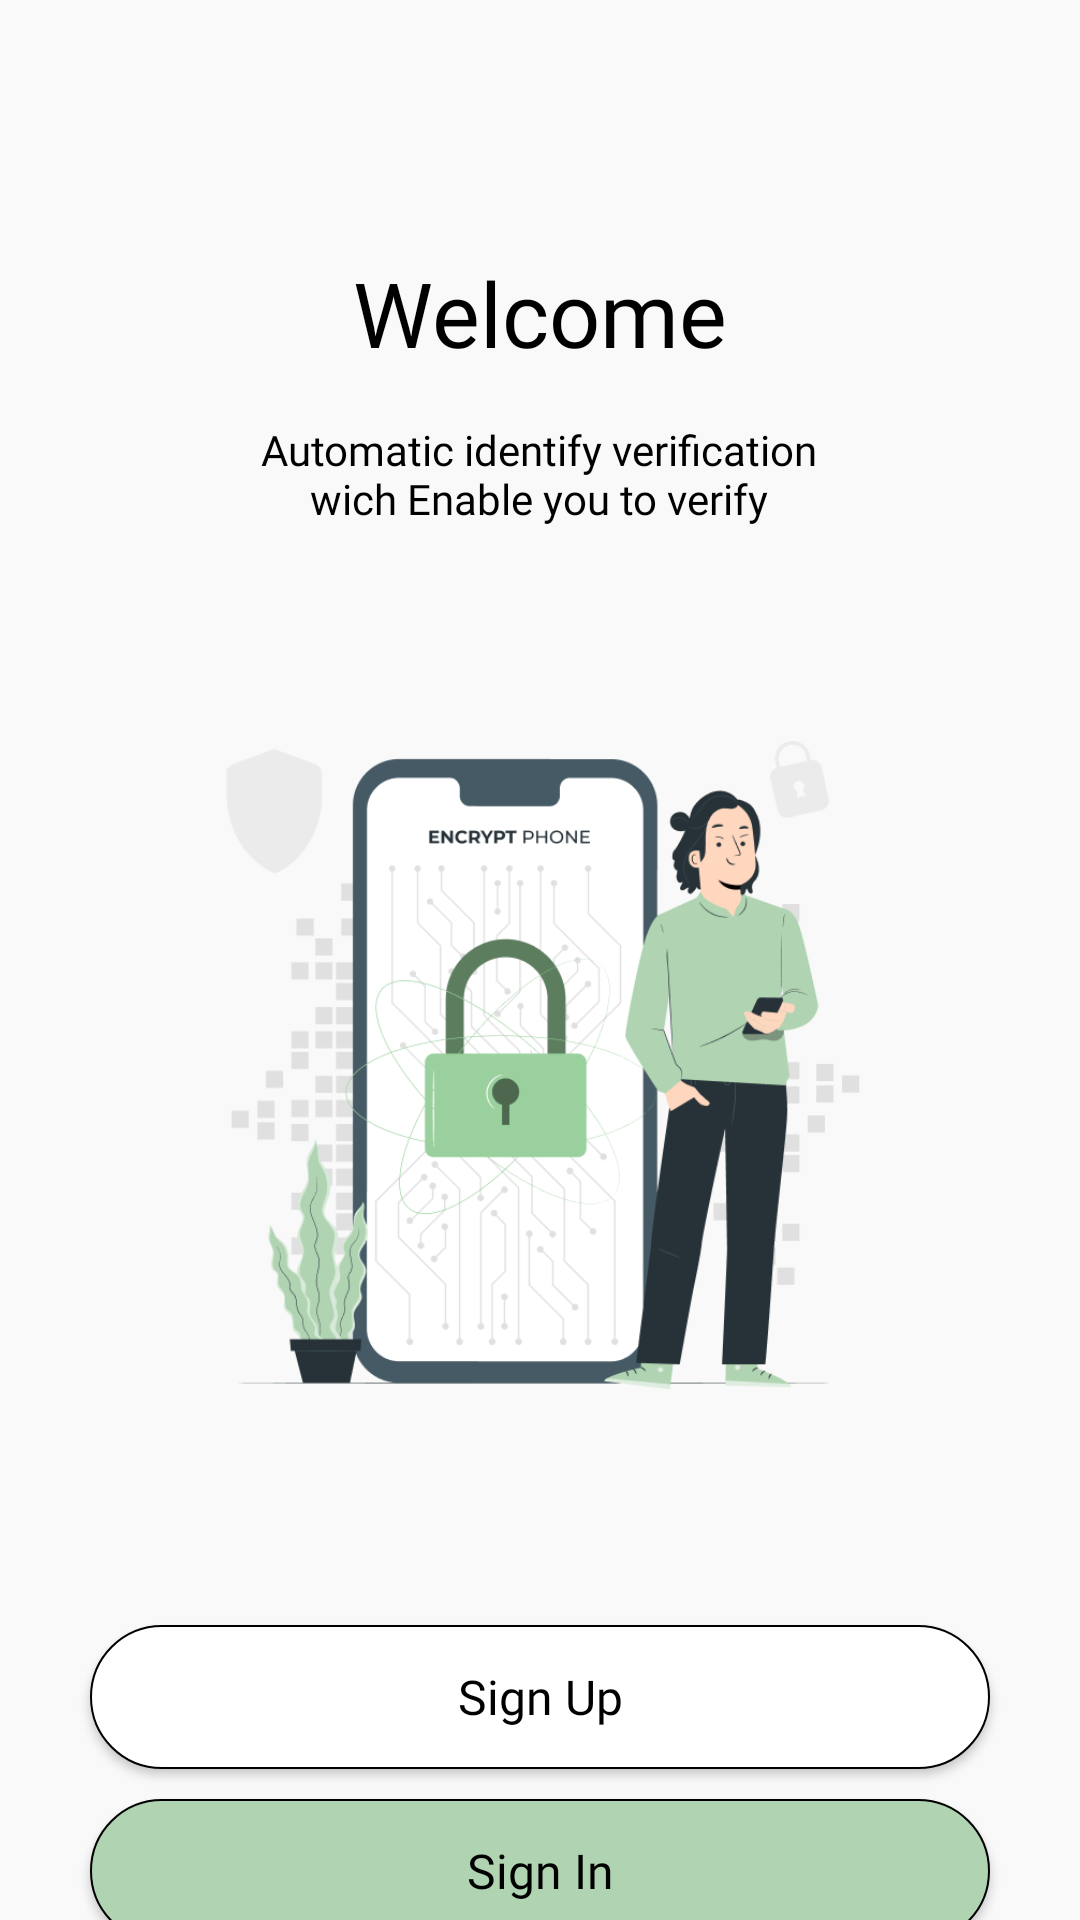

Android layout source for this screen:
<!-- AndroidManifest.xml: application theme Theme.Newspedia -->
<!-- res/layout/activity_welcome.xml -->
<?xml version="1.0" encoding="utf-8"?>
<androidx.constraintlayout.widget.ConstraintLayout xmlns:android="http://schemas.android.com/apk/res/android"
    xmlns:app="http://schemas.android.com/apk/res-auto"
    xmlns:tools="http://schemas.android.com/tools"
    android:layout_width="match_parent"
    android:layout_height="match_parent"
    android:background="#F9F9F9"
    android:backgroundTint="#F9F9F9"
    tools:context=".Welcome">

    <TextView
        android:id="@+id/textView3"
        android:layout_width="wrap_content"
        android:layout_height="wrap_content"
        android:layout_marginTop="84dp"
        android:fontFamily="@font/glacial_blod"
        android:text="Welcome"
        android:textColor="@color/black"
        android:textSize="30sp"
        app:autoSizeTextType="uniform"
        app:layout_constraintEnd_toEndOf="parent"
        app:layout_constraintStart_toStartOf="parent"
        app:layout_constraintTop_toTopOf="parent" />

    <TextView
        android:id="@+id/textView4"
        android:layout_width="200dp"
        android:layout_height="wrap_content"
        android:layout_marginTop="16dp"
        android:fontFamily="@font/glacial_reguler"
        android:textColor="@color/black"
        android:text="Automatic identify verification  wich Enable you to verify"
        android:textAlignment="center"
        app:layout_constraintEnd_toEndOf="@+id/textView3"
        app:layout_constraintHorizontal_bias="0.507"
        app:layout_constraintStart_toStartOf="@+id/textView3"
        app:layout_constraintTop_toBottomOf="@+id/textView3" />

    <ImageView
        android:id="@+id/imageView2"
        android:layout_width="250dp"
        android:layout_height="250dp"
        android:layout_marginTop="52dp"
        app:layout_constraintEnd_toEndOf="parent"
        app:layout_constraintStart_toStartOf="parent"
        app:layout_constraintTop_toBottomOf="@+id/textView4"
        android:src="@drawable/welcome_img" />

    <androidx.appcompat.widget.AppCompatButton
        android:id="@+id/signUpButton"
        android:layout_width="300dp"
        android:layout_height="wrap_content"
        android:layout_marginTop="64dp"
        android:background="@drawable/btn2"
        android:fontFamily="@font/glacial_reguler"
        android:text="Sign Up"
        android:textAllCaps="false"
        android:textColor="@color/black"
        android:textSize="16sp"
        app:layout_constraintEnd_toEndOf="@+id/imageView2"
        app:layout_constraintStart_toStartOf="@+id/imageView2"
        app:layout_constraintTop_toBottomOf="@+id/imageView2" />

    <androidx.appcompat.widget.AppCompatButton
        android:id="@+id/SignInButton"
        android:layout_width="300dp"
        android:layout_height="wrap_content"
        android:layout_marginTop="10dp"
        android:background="@drawable/btn1"
        android:fontFamily="@font/glacial_reguler"
        android:text="Sign In"
        android:textAllCaps="false"
        android:textColor="@color/black"
        android:textSize="16sp"
        app:layout_constraintEnd_toEndOf="@+id/signUpButton"
        app:layout_constraintHorizontal_bias="0.0"
        app:layout_constraintStart_toStartOf="@+id/signUpButton"
        app:layout_constraintTop_toBottomOf="@+id/signUpButton" />
</androidx.constraintlayout.widget.ConstraintLayout>
<!-- resources referenced by this layout -->
<resources>
  <color name="black">#FF000000</color>
  <!-- drawable btn1 (drawable) -->
  <?xml version="1.0" encoding="utf-8"?>
  <selector xmlns:android="http://schemas.android.com/apk/res/android">
  
      <item>
          <shape android:shape="rectangle">
              <solid android:color="#B0D3B2"/>
              <corners android:radius="50dp"/>
              <stroke android:width="0.7dp" android:color="@color/black"/>
          </shape>
      </item>
  
  </selector>
  <!-- drawable btn2 (drawable) -->
  <?xml version="1.0" encoding="utf-8"?>
  <selector xmlns:android="http://schemas.android.com/apk/res/android">
      <item>
          <shape android:shape="rectangle">
              <solid android:color="#ffff"/>
              <corners android:radius="50dp"/>
              <stroke android:width="0.7dp" android:color="@color/black"/>
          </shape>
      </item>
  </selector>
  <!-- drawable welcome_img: png bitmap (drawable, 62624 bytes) -->
  <style name="Theme.Newspedia" parent="Base.Theme.Newspedia" />
  <style name="Base.Theme.Newspedia" parent="Theme.MaterialComponents.NoActionBar">
          
          
          <item name="colorPrimary">@color/green_muda</item>
          
      </style>
  <color name="green_muda">#B0D3B2</color>
</resources>
